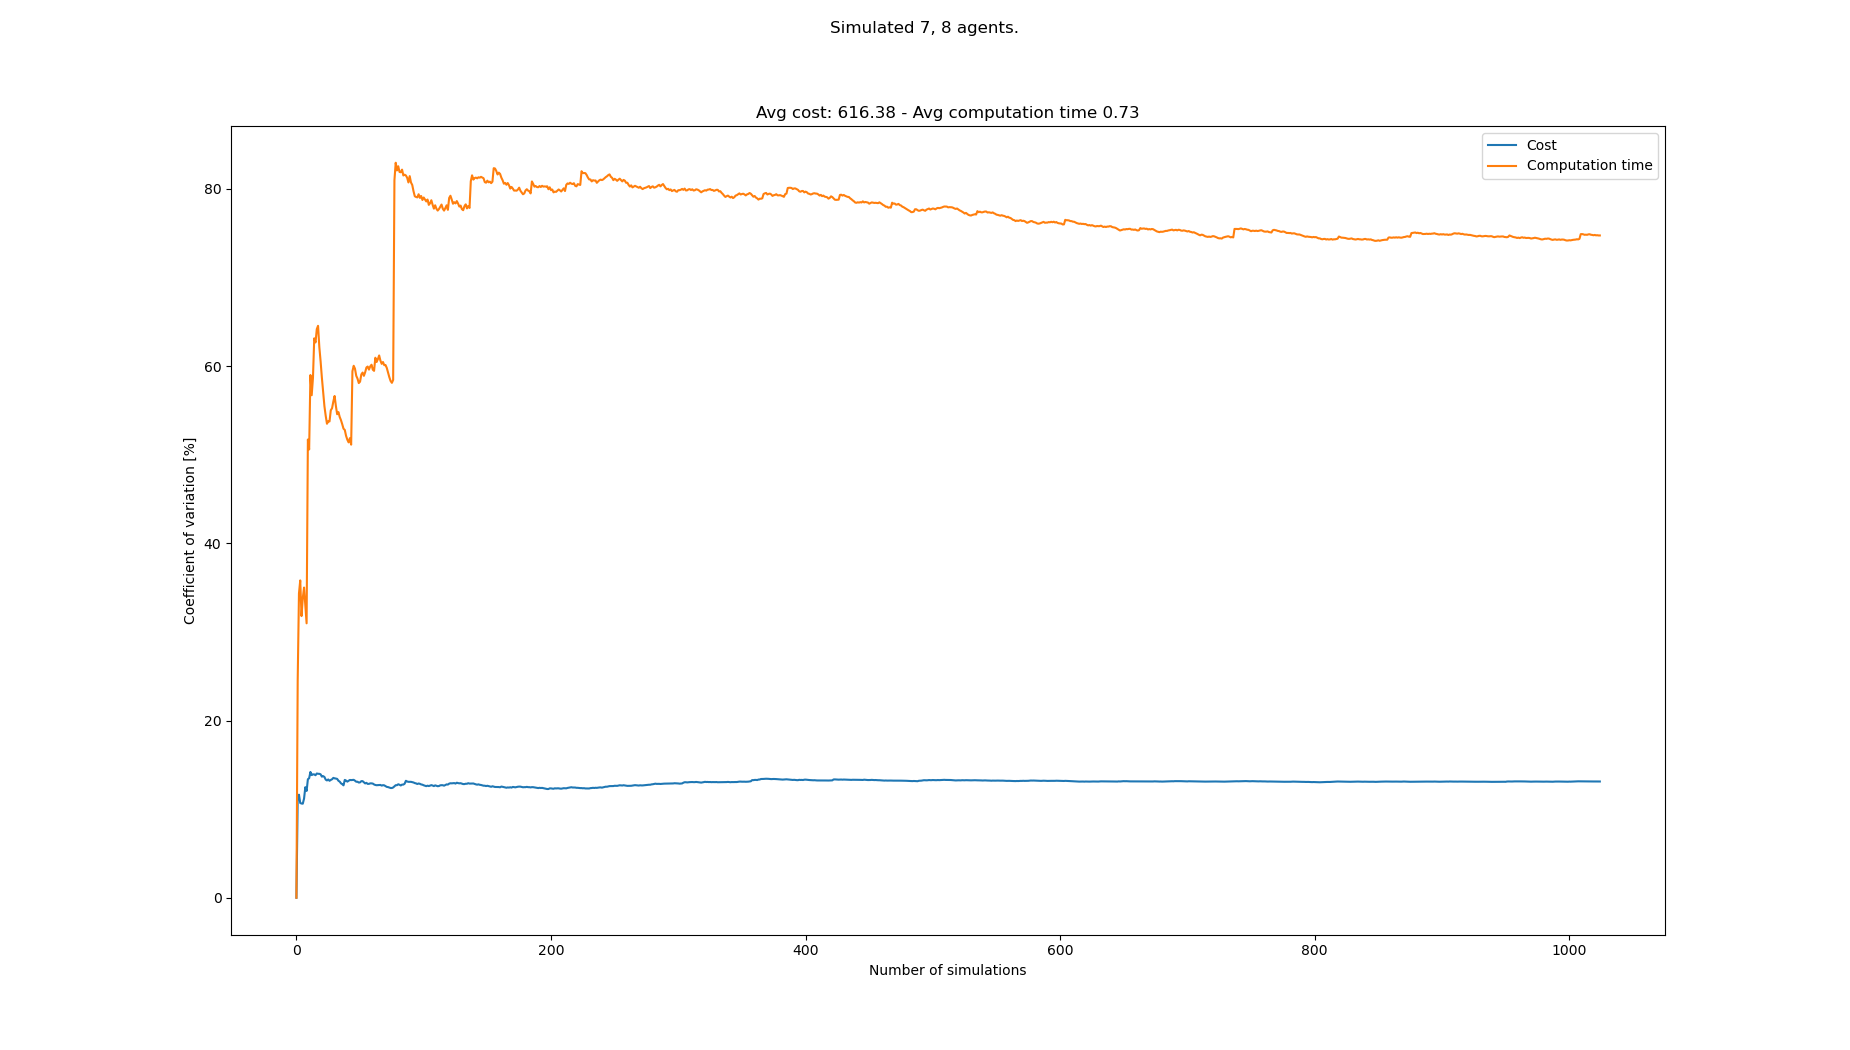

The file beside this chart, header and first rows:
starts, goals, Cost, Cost_var, Cost_mean, Cost_std, Computation time, Computation time_var, Computation time_mean, Computation time_std
[(8, 0), (3, 0), (0, 0), (5, 0), (4, 0),…, [(1, 21), (4, 21), (3, 21), (6, 21), (2,…, 675, 0.0, 675.0, 0.0, 0.6735, 0.0, 0.6735, 0.0
[(6, 0), (7, 0), (0, 0), (1, 0), (3, 0),…, [(8, 21), (2, 21), (0, 21), (1, 21), (5,…, 540, 11.11, 607.5, 67.5, 0.4082, 24.53, 0.5409, 0.1327
[(2, 0), (3, 0), (5, 0), (6, 0), (7, 0),…, [(6, 21), (0, 21), (2, 21), (7, 21), (8,…, 525, 11.63, 580.0, 67.45, 0.2973, 34.34, 0.4597, 0.1578
[(4, 0), (6, 0), (3, 0), (0, 0), (5, 0),…, [(3, 21), (5, 21), (7, 21), (6, 21), (8,…, 540, 10.69, 570.0, 60.93, 0.3103, 35.81, 0.4223, 0.1512
[(2, 0), (6, 0), (4, 0), (7, 0), (8, 0),…, [(1, 21), (8, 21), (4, 21), (2, 21), (6,…, 645, 10.63, 585.0, 62.21, 0.5119, 31.78, 0.4402, 0.1399
[(5, 0), (0, 0), (6, 0), (2, 0), (4, 0),…, [(1, 21), (0, 21), (6, 21), (8, 21), (7,…, 525, 10.61, 575.0, 61.03, 0.2855, 33.82, 0.4145, 0.1402
[(7, 0), (6, 0), (0, 0), (2, 0), (1, 0),…, [(6, 21), (8, 21), (2, 21), (1, 21), (4,…, 495, 11.19, 563.6, 63.06, 0.278, 35, 0.395, 0.1383
[(2, 0), (7, 0), (1, 0), (3, 0), (4, 0),…, [(4, 21), (8, 21), (7, 21), (0, 21), (1,…, 690, 12.48, 579.4, 72.3, 0.5109, 32.94, 0.4095, 0.1349
[(5, 0), (1, 0), (7, 0), (8, 0), (0, 0),…, [(0, 21), (7, 21), (5, 21), (8, 21), (1,…, 540, 12.05, 575.0, 69.28, 0.4221, 30.97, 0.4109, 0.1272
[(6, 0), (7, 0), (5, 0), (1, 0), (0, 0),…, [(4, 21), (7, 21), (5, 21), (6, 21), (8,…, 720, 13.37, 589.5, 78.82, 1.141, 51.71, 0.4839, 0.2502
[(2, 0), (6, 0), (7, 0), (4, 0), (3, 0),…, [(6, 21), (0, 21), (1, 21), (2, 21), (8,…, 510, 13.49, 582.3, 78.55, 0.385, 50.59, 0.4749, 0.2403
[(6, 0), (2, 0), (5, 0), (1, 0), (3, 0),…, [(1, 21), (3, 21), (4, 21), (2, 21), (0,…, 720, 14.2, 593.8, 84.29, 1.278, 58.99, 0.5418, 0.3196
[(4, 0), (8, 0), (5, 0), (6, 0), (1, 0),…, [(1, 21), (7, 21), (3, 21), (2, 21), (6,…, 660, 13.84, 598.8, 82.88, 0.5376, 56.71, 0.5415, 0.3071
[(5, 0), (3, 0), (0, 0), (1, 0), (7, 0),…, [(6, 21), (2, 21), (1, 21), (3, 21), (0,…, 705, 13.92, 606.4, 84.42, 1.248, 58.67, 0.592, 0.3473
[(8, 0), (0, 0), (5, 0), (7, 0), (3, 0),…, [(2, 21), (0, 21), (3, 21), (6, 21), (1,…, , 13.92, 606.4, 84.42, 1.57, 63.12, 0.6571, 0.4148
[(4, 0), (0, 0), (3, 0), (8, 0), (6, 0),…, [(5, 21), (0, 21), (4, 21), (8, 21), (2,…, 540, 13.82, 602.0, 83.22, 0.4662, 62.66, 0.6452, 0.4043
[(6, 0), (7, 0), (0, 0), (1, 0), (5, 0),…, [(3, 21), (7, 21), (1, 21), (4, 21), (5,…, 510, 14.02, 596.2, 83.6, 0.295, 64.16, 0.6246, 0.4008
[(3, 0), (5, 0), (1, 0), (6, 0), (7, 0),…, [(6, 21), (0, 21), (5, 21), (8, 21), (4,…, 525, 13.99, 592.1, 82.82, 0.3678, 64.54, 0.6103, 0.3939
[(8, 0), (2, 0), (6, 0), (1, 0), (4, 0),…, [(0, 21), (1, 21), (7, 21), (8, 21), (2,…, 690, 13.98, 597.5, 83.55, 0.853, 62.14, 0.6231, 0.3872
[(4, 0), (8, 0), (6, 0), (7, 0), (2, 0),…, [(7, 21), (2, 21), (0, 21), (3, 21), (5,…, 690, 13.93, 602.4, 83.91, 1.105, 60.53, 0.6472, 0.3917
[(7, 0), (4, 0), (2, 0), (6, 0), (0, 0),…, [(5, 21), (1, 21), (2, 21), (6, 21), (4,…, 570, 13.66, 600.8, 82.09, 0.7643, 58.69, 0.6528, 0.3831
[(0, 0), (3, 0), (2, 0), (5, 0), (6, 0),…, [(3, 21), (5, 21), (2, 21), (8, 21), (4,…, 705, 13.72, 605.7, 83.13, 1.034, 57.1, 0.6701, 0.3826
[(8, 0), (1, 0), (3, 0), (2, 0), (0, 0),…, [(2, 21), (3, 21), (5, 21), (7, 21), (4,…, 690, 13.63, 609.5, 83.09, 0.841, 55.47, 0.6775, 0.3758
[(1, 0), (6, 0), (4, 0), (5, 0), (8, 0),…, [(7, 21), (1, 21), (8, 21), (4, 21), (2,…, 615, 13.33, 609.8, 81.27, 0.6527, 54.39, 0.6765, 0.368
[(8, 0), (2, 0), (7, 0), (5, 0), (1, 0),…, [(1, 21), (0, 21), (2, 21), (7, 21), (8,…, 690, 13.24, 613.1, 81.16, 0.6222, 53.49, 0.6743, 0.3607
[(0, 0), (4, 0), (8, 0), (7, 0), (1, 0),…, [(8, 21), (6, 21), (4, 21), (3, 21), (5,…, 525, 13.35, 609.6, 81.37, 0.4137, 53.77, 0.6643, 0.3572
[(3, 0), (2, 0), (6, 0), (5, 0), (0, 0),…, [(6, 21), (7, 21), (1, 21), (4, 21), (2,…, 675, 13.2, 612.1, 80.78, 0.4525, 53.74, 0.6564, 0.3528
[(2, 0), (6, 0), (4, 0), (1, 0), (7, 0),…, [(1, 21), (0, 21), (6, 21), (5, 21), (8,…, 525, 13.3, 608.9, 80.96, 0.275, 55.01, 0.6428, 0.3536
[(1, 0), (3, 0), (0, 0), (4, 0), (7, 0),…, [(4, 21), (0, 21), (7, 21), (5, 21), (2,…, 525, 13.37, 605.9, 81.01, 1.302, 55.24, 0.6655, 0.3677
[(3, 0), (4, 0), (6, 0), (1, 0), (5, 0),…, [(0, 21), (7, 21), (4, 21), (3, 21), (8,…, 510, 13.53, 602.6, 81.5, 0.3313, 55.99, 0.6544, 0.3664
[(8, 0), (2, 0), (6, 0), (7, 0), (5, 0),…, [(3, 21), (5, 21), (2, 21), (0, 21), (8,…, 540, 13.47, 600.5, 80.92, 0.3383, 56.62, 0.6442, 0.3648
[(2, 0), (7, 0), (5, 0), (4, 0), (3, 0),…, [(2, 21), (8, 21), (3, 21), (0, 21), (7,…, 690, 13.45, 603.4, 81.15, 0.9347, 55.5, 0.6533, 0.3626
[(1, 0), (6, 0), (3, 0), (5, 0), (0, 0),…, [(4, 21), (5, 21), (1, 21), (2, 21), (3,…, 690, 13.41, 606.1, 81.29, 1.019, 54.56, 0.6644, 0.3625
[(2, 0), (5, 0), (7, 0), (4, 0), (8, 0),…, [(3, 21), (7, 21), (5, 21), (6, 21), (8,…, 615, 13.2, 606.4, 80.06, 0.4017, 54.8, 0.6566, 0.3599
[(1, 0), (3, 0), (6, 0), (0, 0), (5, 0),…, [(5, 21), (8, 21), (7, 21), (1, 21), (4,…, 675, 13.1, 608.4, 79.72, 1.142, 54.25, 0.6705, 0.3638
[(4, 0), (6, 0), (1, 0), (3, 0), (7, 0),…, [(0, 21), (8, 21), (6, 21), (5, 21), (7,…, 615, 12.91, 608.6, 78.58, 0.5371, 53.89, 0.6668, 0.3594
[(3, 0), (2, 0), (8, 0), (1, 0), (0, 0),…, [(5, 21), (3, 21), (8, 21), (2, 21), (0,…, 675, 12.82, 610.4, 78.25, 0.5668, 53.43, 0.6641, 0.3548
[(3, 0), (0, 0), (2, 0), (4, 0), (7, 0),…, [(7, 21), (8, 21), (1, 21), (2, 21), (6,…, 660, 12.68, 611.8, 77.6, 0.5843, 52.93, 0.662, 0.3504
[(6, 0), (8, 0), (2, 0), (1, 0), (0, 0),…, [(2, 21), (3, 21), (5, 21), (8, 21), (7,…, 795, 13.3, 616.6, 82, 1.224, 52.79, 0.6764, 0.3571
[(1, 0), (6, 0), (4, 0), (3, 0), (7, 0),…, [(3, 21), (1, 21), (5, 21), (4, 21), (2,…, 690, 13.22, 618.5, 81.77, 1.056, 52.13, 0.6859, 0.3575
[(8, 0), (1, 0), (5, 0), (6, 0), (0, 0),…, [(8, 21), (4, 21), (5, 21), (6, 21), (7,…, 675, 13.1, 619.9, 81.22, 0.597, 51.69, 0.6837, 0.3534
[(7, 0), (6, 0), (5, 0), (3, 0), (0, 0),…, [(3, 21), (8, 21), (1, 21), (7, 21), (4,…, 525, 13.2, 617.6, 81.55, 0.5533, 51.39, 0.6806, 0.3497
[(4, 0), (8, 0), (6, 0), (1, 0), (2, 0),…, [(0, 21), (7, 21), (1, 21), (6, 21), (3,…, 525, 13.29, 615.4, 81.8, 0.3564, 51.86, 0.6731, 0.3491
[(0, 0), (4, 0), (3, 0), (2, 0), (5, 0),…, [(5, 21), (3, 21), (1, 21), (6, 21), (2,…, 705, 13.27, 617.4, 81.96, 0.797, 51.13, 0.6759, 0.3456
[(5, 0), (4, 0), (8, 0), (7, 0), (2, 0),…, [(0, 21), (4, 21), (2, 21), (3, 21), (1,…, 540, 13.29, 615.7, 81.84, 2.379, 59.41, 0.7137, 0.424
[(3, 0), (0, 0), (1, 0), (8, 0), (5, 0),…, [(6, 21), (1, 21), (2, 21), (0, 21), (3,…, 540, 13.31, 614.0, 81.69, 0.3206, 60.03, 0.7052, 0.4233
[(0, 0), (8, 0), (7, 0), (3, 0), (1, 0),…, [(4, 21), (1, 21), (3, 21), (0, 21), (5,…, 675, 13.21, 615.3, 81.29, 0.5676, 59.7, 0.7023, 0.4193
[(0, 0), (7, 0), (2, 0), (8, 0), (5, 0),…, [(7, 21), (6, 21), (4, 21), (5, 21), (8,…, 660, 13.09, 616.3, 80.68, 0.842, 58.9, 0.7052, 0.4153
[(7, 0), (8, 0), (0, 0), (1, 0), (2, 0),…, [(0, 21), (1, 21), (6, 21), (8, 21), (2,…, , 13.09, 616.3, 80.68, 0.5738, 58.58, 0.7025, 0.4115
[(6, 0), (4, 0), (5, 0), (0, 0), (8, 0),…, [(8, 21), (4, 21), (5, 21), (0, 21), (2,…, 675, 13, 617.5, 80.27, 0.6534, 58.08, 0.7015, 0.4074
[(5, 0), (0, 0), (1, 0), (4, 0), (3, 0),…, [(5, 21), (6, 21), (4, 21), (2, 21), (0,…, 540, 13.02, 615.9, 80.2, 0.4187, 58.24, 0.696, 0.4053
[(4, 0), (1, 0), (5, 0), (6, 0), (2, 0),…, [(5, 21), (0, 21), (2, 21), (7, 21), (6,…, 510, 13.16, 613.8, 80.77, 0.253, 59.06, 0.6874, 0.406
[(6, 0), (8, 0), (4, 0), (7, 0), (1, 0),…, [(0, 21), (1, 21), (7, 21), (2, 21), (3,…, , 13.16, 613.8, 80.77, 1.477, 59.26, 0.7023, 0.4162
[(2, 0), (4, 0), (1, 0), (5, 0), (8, 0),…, [(8, 21), (1, 21), (5, 21), (4, 21), (6,…, 630, 13.03, 614.1, 80, 0.6048, 58.89, 0.7005, 0.4126
[(1, 0), (6, 0), (8, 0), (3, 0), (2, 0),…, [(3, 21), (7, 21), (2, 21), (0, 21), (8,…, 615, 12.9, 614.1, 79.23, 0.3443, 59.3, 0.6941, 0.4116
[(5, 0), (4, 0), (2, 0), (1, 0), (6, 0),…, [(6, 21), (8, 21), (0, 21), (2, 21), (7,…, 525, 12.97, 612.5, 79.41, 0.3037, 59.84, 0.6871, 0.4111
[(6, 0), (3, 0), (5, 0), (0, 0), (1, 0),…, [(8, 21), (1, 21), (3, 21), (6, 21), (7,…, 615, 12.84, 612.5, 78.67, 0.4176, 59.95, 0.6824, 0.4091
[(5, 0), (0, 0), (1, 0), (3, 0), (4, 0),…, [(6, 21), (7, 21), (4, 21), (8, 21), (5,…, 540, 12.85, 611.2, 78.55, 0.5886, 59.6, 0.6807, 0.4057
[(4, 0), (0, 0), (3, 0), (1, 0), (6, 0),…, [(8, 21), (2, 21), (5, 21), (0, 21), (3,…, 525, 12.91, 609.6, 78.68, 0.3357, 59.96, 0.6749, 0.4047
[(2, 0), (4, 0), (5, 0), (6, 0), (7, 0),…, [(5, 21), (8, 21), (0, 21), (3, 21), (6,…, 540, 12.91, 608.4, 78.52, 0.3842, 60.15, 0.6701, 0.403
... 958 more rows
